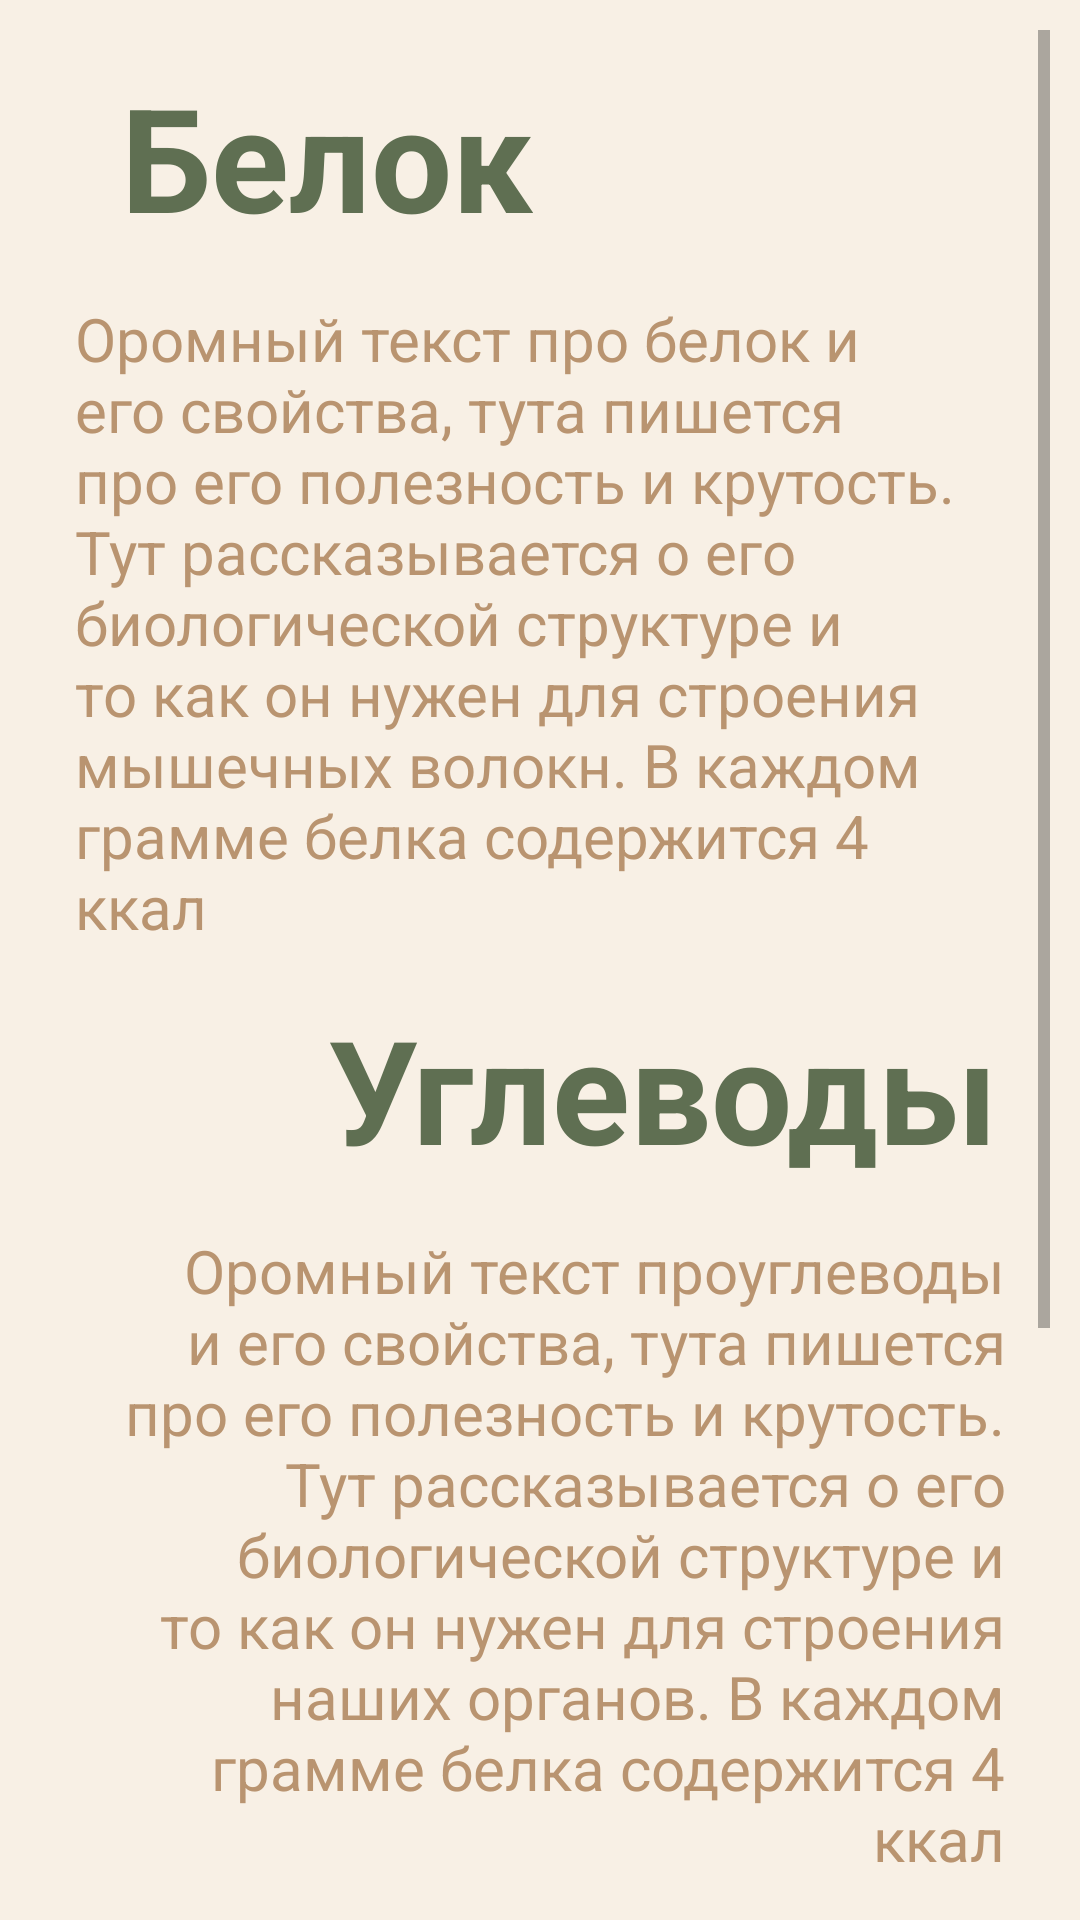

The Android layout XML behind this screen, and the referenced resources:
<!-- AndroidManifest.xml: application theme Theme.FreeFood -->
<!-- res/layout/fragment_information.xml -->
<?xml version="1.0" encoding="utf-8"?>
<FrameLayout
    xmlns:android="http://schemas.android.com/apk/res/android"
    xmlns:app="http://schemas.android.com/apk/res-auto"
    xmlns:tools="http://schemas.android.com/tools"
    android:layout_width="match_parent"
    android:layout_height="match_parent"
    tools:context=".fragments.InformationFragment"
    android:background="@color/background">

    <androidx.constraintlayout.widget.ConstraintLayout
        android:layout_width="match_parent"
        android:layout_height="match_parent">

        <ScrollView
            android:layout_width="match_parent"
            android:layout_height="match_parent"
            app:layout_constraintBottom_toBottomOf="parent"
            app:layout_constraintEnd_toEndOf="parent"
            app:layout_constraintStart_toStartOf="parent"
            app:layout_constraintTop_toTopOf="parent"
            android:layout_margin="10dp">

            <androidx.constraintlayout.widget.ConstraintLayout
                android:layout_width="match_parent"
                android:layout_height="wrap_content">

                <TextView
                    android:id="@+id/bodyTextProtein"
                    android:layout_width="wrap_content"
                    android:layout_height="wrap_content"
                    android:layout_marginTop="10dp"
                    android:text="Белок"
                    android:textColor="@color/dark_green"
                    android:textSize="48sp"
                    android:textStyle="bold"
                    app:layout_constraintEnd_toEndOf="parent"
                    app:layout_constraintHorizontal_bias="0.15"
                    app:layout_constraintStart_toStartOf="parent"
                    app:layout_constraintTop_toTopOf="parent" />

                <TextView
                    android:id="@+id/bodyTextCarbohydrates"
                    android:layout_width="wrap_content"
                    android:layout_height="wrap_content"
                    android:layout_marginTop="15dp"
                    android:text="Углеводы"
                    android:textColor="@color/dark_green"
                    android:textSize="48sp"
                    android:textStyle="bold"
                    app:layout_constraintEnd_toEndOf="parent"
                    app:layout_constraintHorizontal_bias="0.85"
                    app:layout_constraintStart_toStartOf="parent"
                    app:layout_constraintTop_toBottomOf="@+id/descriptionProtein" />

                <TextView
                    android:id="@+id/bodyTextCarbohydrates2"
                    android:layout_width="wrap_content"
                    android:layout_height="wrap_content"
                    android:layout_marginTop="15dp"
                    android:text="Жири"
                    android:textColor="@color/dark_green"
                    android:textSize="48sp"
                    android:textStyle="bold"
                    app:layout_constraintEnd_toEndOf="parent"
                    app:layout_constraintHorizontal_bias="0.15"
                    app:layout_constraintStart_toStartOf="parent"
                    app:layout_constraintTop_toBottomOf="@+id/descriptionProtein2" />

                <TextView
                    android:id="@+id/descriptionProtein"
                    android:layout_width="0dp"
                    android:layout_height="wrap_content"
                    android:layout_marginHorizontal="@android:dimen/app_icon_size"
                    android:layout_marginStart="15dp"
                    android:layout_marginTop="15dp"
                    android:layout_marginEnd="15dp"
                    android:text="Оромный текст про белок и его свойства, тута пишется про его полезность и крутость. Тут рассказывается о его биологической структуре и то как он нужен для строения мышечных волокн. В каждом грамме белка содержится 4 ккал"
                    android:textColor="@color/brown"
                    android:textSize="20sp"
                    android:textStyle="normal"
                    app:layout_constraintEnd_toEndOf="parent"
                    app:layout_constraintStart_toStartOf="parent"
                    app:layout_constraintTop_toBottomOf="@+id/bodyTextProtein" />

                <TextView
                    android:id="@+id/descriptionProtein2"
                    android:layout_width="0dp"
                    android:layout_height="wrap_content"
                    android:layout_marginHorizontal="@android:dimen/app_icon_size"
                    android:layout_marginStart="15dp"
                    android:layout_marginTop="15dp"
                    android:layout_marginEnd="15dp"
                    android:gravity="right"
                    android:text="Оромный текст проуглеводы и его свойства, тута пишется про его полезность и крутость. Тут рассказывается о его биологической структуре и то как он нужен для строения наших органов. В каждом грамме белка содержится 4 ккал"
                    android:textColor="@color/brown"
                    android:textSize="20sp"
                    android:textStyle="normal"
                    app:layout_constraintEnd_toEndOf="parent"
                    app:layout_constraintStart_toStartOf="parent"
                    app:layout_constraintTop_toBottomOf="@+id/bodyTextCarbohydrates" />

                <TextView
                    android:id="@+id/descriptionProtein3"
                    android:layout_width="0dp"
                    android:layout_height="wrap_content"
                    android:layout_marginHorizontal="@android:dimen/app_icon_size"
                    android:layout_marginStart="15dp"
                    android:layout_marginEnd="15dp"
                    android:text="Оромный текст про жиры и его свойства, тута пишется про его без полезность и крутость. Тут рассказывается о его биологической структуре и то как он опасен для строения нашего организма. В каждом грамме жира содержится 9 ккал"
                    android:textColor="@color/brown"
                    android:textSize="20sp"
                    android:textStyle="normal"
                    app:layout_constraintEnd_toEndOf="parent"
                    app:layout_constraintStart_toStartOf="parent"
                    app:layout_constraintTop_toBottomOf="@+id/bodyTextCarbohydrates2" />
            </androidx.constraintlayout.widget.ConstraintLayout>
        </ScrollView>
    </androidx.constraintlayout.widget.ConstraintLayout>

</FrameLayout>
<!-- resources referenced by this layout -->
<resources>
  <color name="background">#F8F0E5</color>
  <color name="brown">#B99470</color>
  <color name="dark_green">#5F6F52</color>
  <style name="Theme.FreeFood" parent="Base.Theme.FreeFood" />
  <style name="Base.Theme.FreeFood" parent="Theme.AppCompat.Light.NoActionBar">
          
          <item name="android:textColor">@color/black</item>
      </style>
  <color name="black">#FF000000</color>
</resources>
